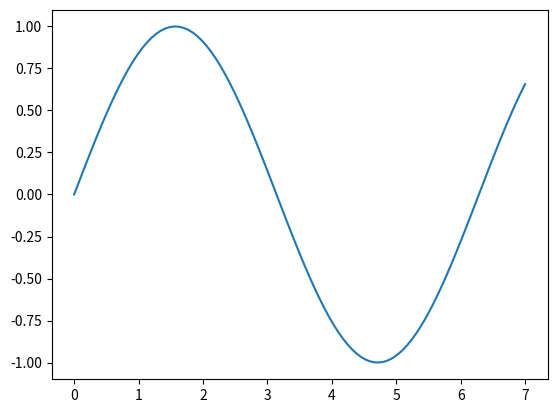

This chart was generated by the following Python code:
# -*- coding: utf-8 -*-
"""
Created on Fri May 01 20:34:39 2015

[redacted]
"""

from matplotlib import pyplot as plt
import numpy as np

x=np.linspace(0,7,100)
y=np.sin(x)
plt.plot(x,y)
